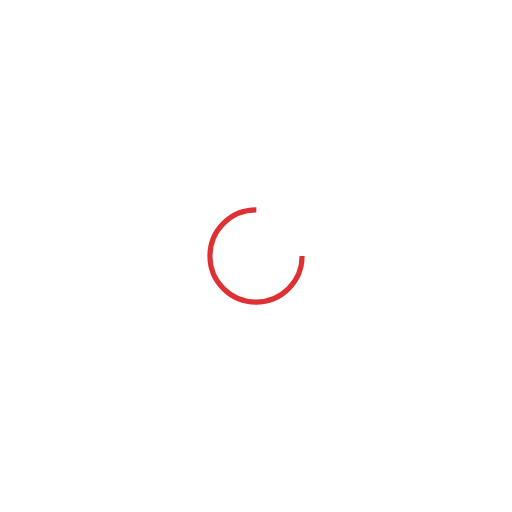
t = 0.00 s
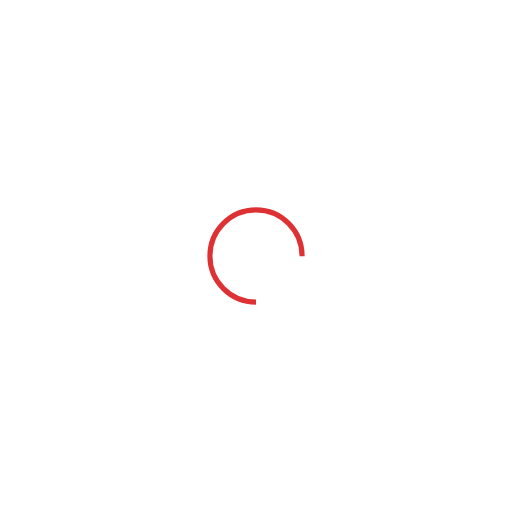
t = 0.25 s
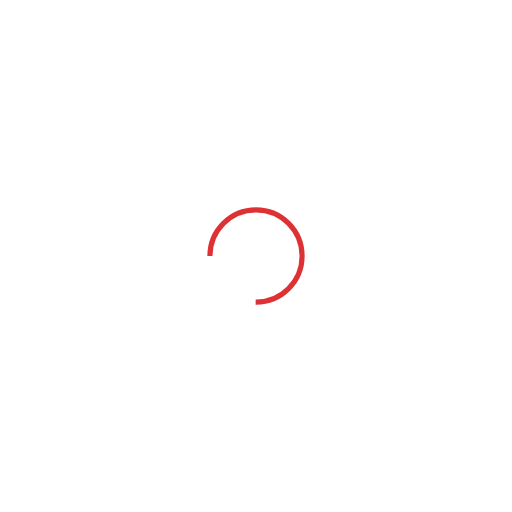
t = 0.50 s
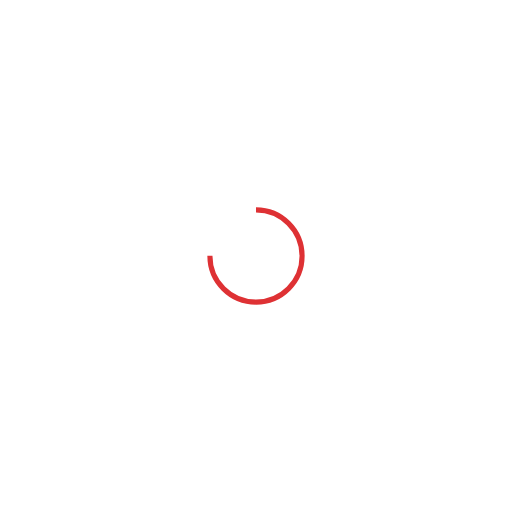
t = 0.75 s

The animated SVG that drew these frames (rendered in a browser with its animation timeline set to each time). Animation: 1 SMIL element (animateTransform=1); one cycle of 1.00 s, repeats indefinitely.

<svg xmlns="http://www.w3.org/2000/svg" viewBox="0 0 100 100" preserveAspectRatio="xMidYMid" width="200" height="200" style="shape-rendering: auto; display: block; background: transparent;" xmlns:xlink="http://www.w3.org/1999/xlink"><g><circle cx="50" cy="50" fill="none" stroke="#de3134" stroke-width="1" r="9" stroke-dasharray="42.411500823462205 16.13716694115407">
  <animateTransform attributeName="transform" type="rotate" repeatCount="indefinite" dur="1s" values="0 50 50;360 50 50" keyTimes="0;1"></animateTransform>
</circle><g></g></g><!-- [ldio] generated by https://loading.io --></svg>
